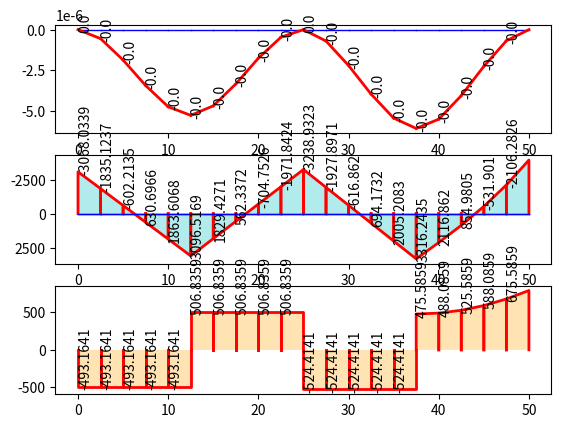

Reproduce this figure in Python.
import numpy as np
import matplotlib.pyplot as plt
from typing import List
import json


# class Start:
#     def __init__(self, len_beam: float, no_nodes: int,elastic_modulus, moment_of_intertia):
#     def __init__(self, len_beam: float, no_nodes: int):
#         self.len_beam = len_beam
#         self.no_nodes = no_nodes

#     def gen_nodes(self):
#         span: float = self.len_beam / (self.no_nodes - 1)
#         i: int = 1
#         array: List[List[float]] = []
#         cumm: float = 0
#         baseline: float = 0
#         while i <= self.no_nodes:
#             array.append([cumm, baseline])
#             cumm += span
#             i += 1
#         return np.array(array)

#     def gen_bars(self):
#         bars = []
#         for i in range(self.no_nodes - 1):
#             bars.append([i, i + 1])
#         return np.array(bars)


class Beam:
    def __init__(self, len_beam: float, no_nodes: int, young, inertia):
        """
        Initializes a Beam object.

        Parameters:
        - young: float, Young's modulus of the material
        - inertia: float, moment of inertia of the beam
        """
        self.len_beam = len_beam
        self.no_nodes = no_nodes
        self.young = young
        self.inertia = inertia
        self.node = self.gen_nodes()
        self.bar = self.gen_bars()
        # print(self.bar)
        # print(self.node)
        self.dof = 2
        # row is position and column is force if 0, if 1 then moment
        self.point_load = np.zeros_like(self.node)

        # 2 column
        self.distributed_load = np.zeros([len(self.bar), 2])
        self.support = np.ones_like(self.node).astype(int)

        # section for each bar element
        self.section = np.ones(len(self.bar))

        # 4 columns, 2 for SF and BM at start and end points
        self.force = np.zeros([len(self.bar), 2 * self.dof])
        self.displacement = np.zeros([len(self.bar), 2 * self.dof])
        self.plots={
            "original":[],
            "deformation":[],
            "shearForce":[],
            "bendingMoment":[]
        }
    def gen_nodes(self):
        span: float = self.len_beam / (self.no_nodes - 1)
        i: int = 1
        array: List[List[float]] = []
        cumm: float = 0
        baseline: float = 0
        while i <= self.no_nodes:
            array.append([cumm, baseline])
            cumm += span
            i += 1
        return np.array(array).astype(float)

    def gen_bars(self):
        bars = []
        for i in range(self.no_nodes - 1):
            bars.append([i, i + 1])
        return np.array(bars).astype(int)

    def analysis(self):
        """
        Initializes an Analysis object.

        Parameters:
        - node: numpy array, coordinates of the nodes in the system
        - bar: numpy array, connectivity matrix defining the bars in the system
        - dof: int, degrees of freedom per node
        - young: float, Young's modulus of the material
        - inertia: float, moment of inertia of the bars
        - distributed_load: numpy array, distributed load applied to each bar
        - support: numpy array, support conditions for each node
        """
        n_node = len(self.node)
        n_ele = len(self.bar)
        n_dof = self.dof * n_node

        # Calculate the differences in y-coordinates between the second node and the first node of each bar
        d = self.node[self.bar[:, 1], :] - self.node[self.bar[:, 0], :]

        # Calculate the lengths of the beam elements using the Euclidean distance formula
        length = np.sqrt((d**2).sum(axis=1))

        # Stiffness matrix
        # 4x4 matrix for one beam
        element_matrix = np.zeros([2 * self.dof, 2 * self.dof])
        k_matrix = np.zeros([n_ele, 2 * self.dof, 2 * self.dof])
        global_matrix = np.zeros([n_dof, n_dof])

        for i in range(n_ele):
            # DOF
            aux = self.dof * self.bar[i, :]  # Compute DOF indices for the current bar
            index = np.r_[
                aux[0] : aux[0] + self.dof, aux[1] : aux[1] + self.dof
            ]  # Create an index array
            # print(f"eq_load_ele {index=}\n")

            # for a beam element
            # K = E*I/L^3 * |  12   6*L   -12   6*L     |
            #               |   6*L  4*L^2 -6*L  2*L^2  |
            #               |  -12  -6*L    12  -6*L    |
            #               |   6*L  2*L^2 -6*L  4*L^2  |

            l: float = length[i]
            element_matrix[0] = [12, 6 * l, -12, 6 * l]
            element_matrix[1] = [6 * l, 4 * l**2, -6 * l, 2 * l**2]
            element_matrix[2] = [-12, -6 * l, 12, -6 * l]
            element_matrix[3] = [6 * l, 2 * l**2, -6 * l, 4 * l**2]
            k_matrix[i] = self.young * self.inertia * element_matrix / l**3

            global_matrix[np.ix_(index, index)] += k_matrix[i]
            # print(f"eq_load_ele {k_matrix[i]=}\n")
            # Global Stiffness Matrix

        # np.savetxt("matrix_data.txt", global_matrix)
        # plt.imshow(global_matrix, cmap='viridis')

        # For equivalent load at each node
        # 2 for force and 2 for moment
        eq_load_ele = np.zeros([len(self.bar), 2 * self.dof])
        for i in range(n_ele):
            l: float = length[i]
            pi: float = self.distributed_load[i, 0]
            pf: float = self.distributed_load[i, 1]

            # as fixed beam
            eq_load_ele[i, 0] = l * (21 * pi + 9 * pf) / 60
            eq_load_ele[i, 1] = l * (l * (3 * pi + 2 * pf)) / 60
            eq_load_ele[i, 2] = l * (9 * pi + 21 * pf) / 60
            eq_load_ele[i, 3] = l * (l * (-2 * pi - 3 * pf)) / 60

        # Point load
        # Storing load in [self.bar[i, 0], 0] and moment in [self.bar[i, 0], 0]
        for i in range(n_ele):
            self.point_load[self.bar[i, 0], 0] += eq_load_ele[i, 0]
            self.point_load[self.bar[i, 0], 1] += eq_load_ele[i, 1]
            self.point_load[self.bar[i, 1], 0] += eq_load_ele[i, 2]
            self.point_load[self.bar[i, 1], 1] += eq_load_ele[i, 3]
        # solution

        # returns index of non supported nodes
        free_dof = self.support.flatten().nonzero()[0]
        print("df",self.support)
        # returns stiffness matrix of non supported nodes
        kff = global_matrix[np.ix_(free_dof, free_dof)]
        
        p = self.point_load.flatten()


        # returns equivalent load on non supported nodes
        pf = p[free_dof]  # type: ignore

        #  {pf}= [kff]{u}  gives u. For ax = b, x=numpy.linalg.solve(a, b)   
        uf = np.linalg.solve(kff, pf)

        u = self.support.astype(float).flatten()
        # print(uf.shape)

        # puts deformation due to equivalent load in index of non supported nodes
        u[free_dof] = uf
        
        # Makes array of deformation due to equivalent load on either end of beam element
        u = u.reshape(n_node, self.dof)

        
        # Gives deformation (both deflection and displacement) of a beam element on either ends 
        u_ele = np.concatenate((u[self.bar[:, 0]], u[self.bar[:, 1]]), axis=1)
      
        for i in range(n_ele):
            self.force[i] = np.dot(k_matrix[i], u_ele[i]) - eq_load_ele[i]
            self.displacement[i] = u_ele[i]

    def plot(self, scale=None):
        ne = len(self.bar)
        fig, axs = plt.subplots(3)
    

        # Deformed Shape
        for i in range(ne):
        # xi= initial position of ith beam element in x-axis
        # xf= final position of ith beam element in x-axis
            xi, xf = self.node[self.bar[i, 0], 0], self.node[self.bar[i, 1], 0]
            yi, yf = self.node[self.bar[i, 0], 1], self.node[self.bar[i, 1], 1]
            axs[0].plot([xi, xf], [yi, yf], "b", linewidth=1)
            self.plots["original"].append([[xi,xf],[yi,yf]])
                  
        for i in range(ne):
            dxi, dxf = self.node[self.bar[i, 0], 0], self.node[self.bar[i, 1], 0]
            dyi = self.node[self.bar[i, 0], 1] + self.displacement[i, 0] * scale
            dyf = self.node[self.bar[i, 1], 1] + self.displacement[i, 2] * scale
            axs[0].plot([dxi, dxf], [dyi, dyf], "r", linewidth=2)
            axs[0].text(dxi, dyi, str(round(dyi / scale, 4)), rotation=90)
            self.plots["deformation"].append([[dxi,dxf],[dyi,dyf]])

        # Bending Moment
        axs[1].invert_yaxis()
        for i in range(ne):
            mxi, mxf = self.node[self.bar[i, 0], 0], self.node[self.bar[i, 1], 0]
            myi, myf = self.node[self.bar[i, 0], 1], self.node[self.bar[i, 1], 1]
            axs[1].plot([mxi, mxf], [myi, myf], "b", linewidth=1)


        for i in range(ne):
            m_xi, m_xf = self.node[self.bar[i, 0], 0], self.node[self.bar[i, 1], 0]
            m_yi = -self.force[i, 1]
            m_yf = self.force[i, 3]
            axs[1].plot([m_xi, m_xi, m_xf, m_xf], [0, m_yi, m_yf, 0], "r", linewidth=2)
            axs[1].fill([m_xi, m_xi, m_xf, m_xf], [0, m_yi, m_yf, 0], "c", alpha=0.3)
            axs[1].text(m_xi, m_yi, str(round(m_yi, 4)), rotation=90)
            self.plots["bendingMoment"].append([[m_xi,m_xf],[m_yi,m_yf]])

        # Shear force
        for i in range(ne):
            mxi, mxf = self.node[self.bar[i, 0], 0], self.node[self.bar[i, 1], 0]
            myi, myf = self.node[self.bar[i, 0], 1], self.node[self.bar[i, 1], 1]
            axs[1].plot([mxi, mxf], [myi, myf], "b", linewidth=1)

        for i in range(ne):
            m_xi, m_xf = self.node[self.bar[i, 0], 0], self.node[self.bar[i, 1], 0]
            m_yi = -self.force[i, 0]
            m_yf = self.force[i, 2]
            axs[2].plot([m_xi, m_xi, m_xf, m_xf], [0, m_yi, m_yf, 0], "r", linewidth=2)
            axs[2].fill(
                [m_xi, m_xi, m_xf, m_xf], [0, m_yi, m_yf, 0], "orange", alpha=0.3
            )
            axs[2].text(m_xi, m_yi, str(round(m_yi, 4)), rotation=90)
            self.plots["shearForce"].append([[m_xi,m_xf],[m_yi,m_yf]])

    def add_point_load(self, loadingList):
        for location, load in loadingList.items():
            self.point_load[(location, 0)] = load
        # print(self.point_load)

    def add_distributed_load(self, loadingList):
        for location, load_array in loadingList.items():
            self.distributed_load[location] = np.array(load_array)
    def assign_support_values(self, index_value_list):
        for index in index_value_list:
            self.support[index] = np.array(0)
        print("dd",self.support)
        print("dd")

    def add_values(self, value):
        self.add_point_load(value["point_load_input"])
        self.add_distributed_load(value["distributed_load_input"])
        self.assign_support_values(value["support_input"])

    def results(self):
        result = {
            "force": self.force.tolist(),
            "displacement": self.displacement.tolist(),
        }
        json_data = json.dumps(result)
        # json_data = result
        return json_data
    
    def plots_json(self):
        result = self.plots
        json_data = json.dumps(result)
        json_data = result
        return json_data


# Given dictionary of index and array value for support_1

# Given dictionary of index and array value for distributedload


# a = Length_para(480, 21)
# n = a.gen_nodes()
# b = a.gen_bars()

# Structure input
E: float = 30e6
I: float = 500
beam_1 = Beam(50, 21, E, I)


# Given dictionary 'a'
pointLoad_input = {5: -1e3, 15: -1e3}


distributedload_input = {
    15: [0, -10],
    16: [-10, -20],
    17: [-20, -30],
    18: [-30, -40],
    19: [-40, -50],
}
support_1_input = [(0,), (10, 0), (20,)]

# pointload = beam_1.point_load

# pointload[5, 0] = -1e3
# pointload[15, 0] = -1e3

# distributedload = beam_1.distributed_load
# distributedload[15] = np.array([0, -10])
# distributedload[16] = np.array([-10, -20])
# distributedload[17] = np.array([-20, -30])
# distributedload[18] = np.array([-30, -40])
# distributedload[19] = np.array([-40, -50])

# beam_1.add_point_load(pointLoad_input)
# beam_1.add_distributed_load(distributedload_input)
# beam_1.assign_support_values(support_1_input)

value = {
    "point_load_input": pointLoad_input,
    "distributed_load_input": distributedload_input,
    "support_input": support_1_input,
}

beam_1.add_values(value)

# support_1 = beam_1.support
# # at position 0, fixed so all DOF=O
# # at position 0, fixed so all DOF=O

# # at position 10, rotational
# support_1[0, :] = 0
# support_1[10, 0] = 0

# support_1[20, :] = 0
# at position 20, fixed so all DOF=O


beam_1.analysis()
result = beam_1.results()
# print(result["force"])
# print(result["displacement"])
beam_1.plot(1)

plots = beam_1.plots_json()
print(plots)
# print(beam_1.force)
# print(beam_1.distributed_load)
